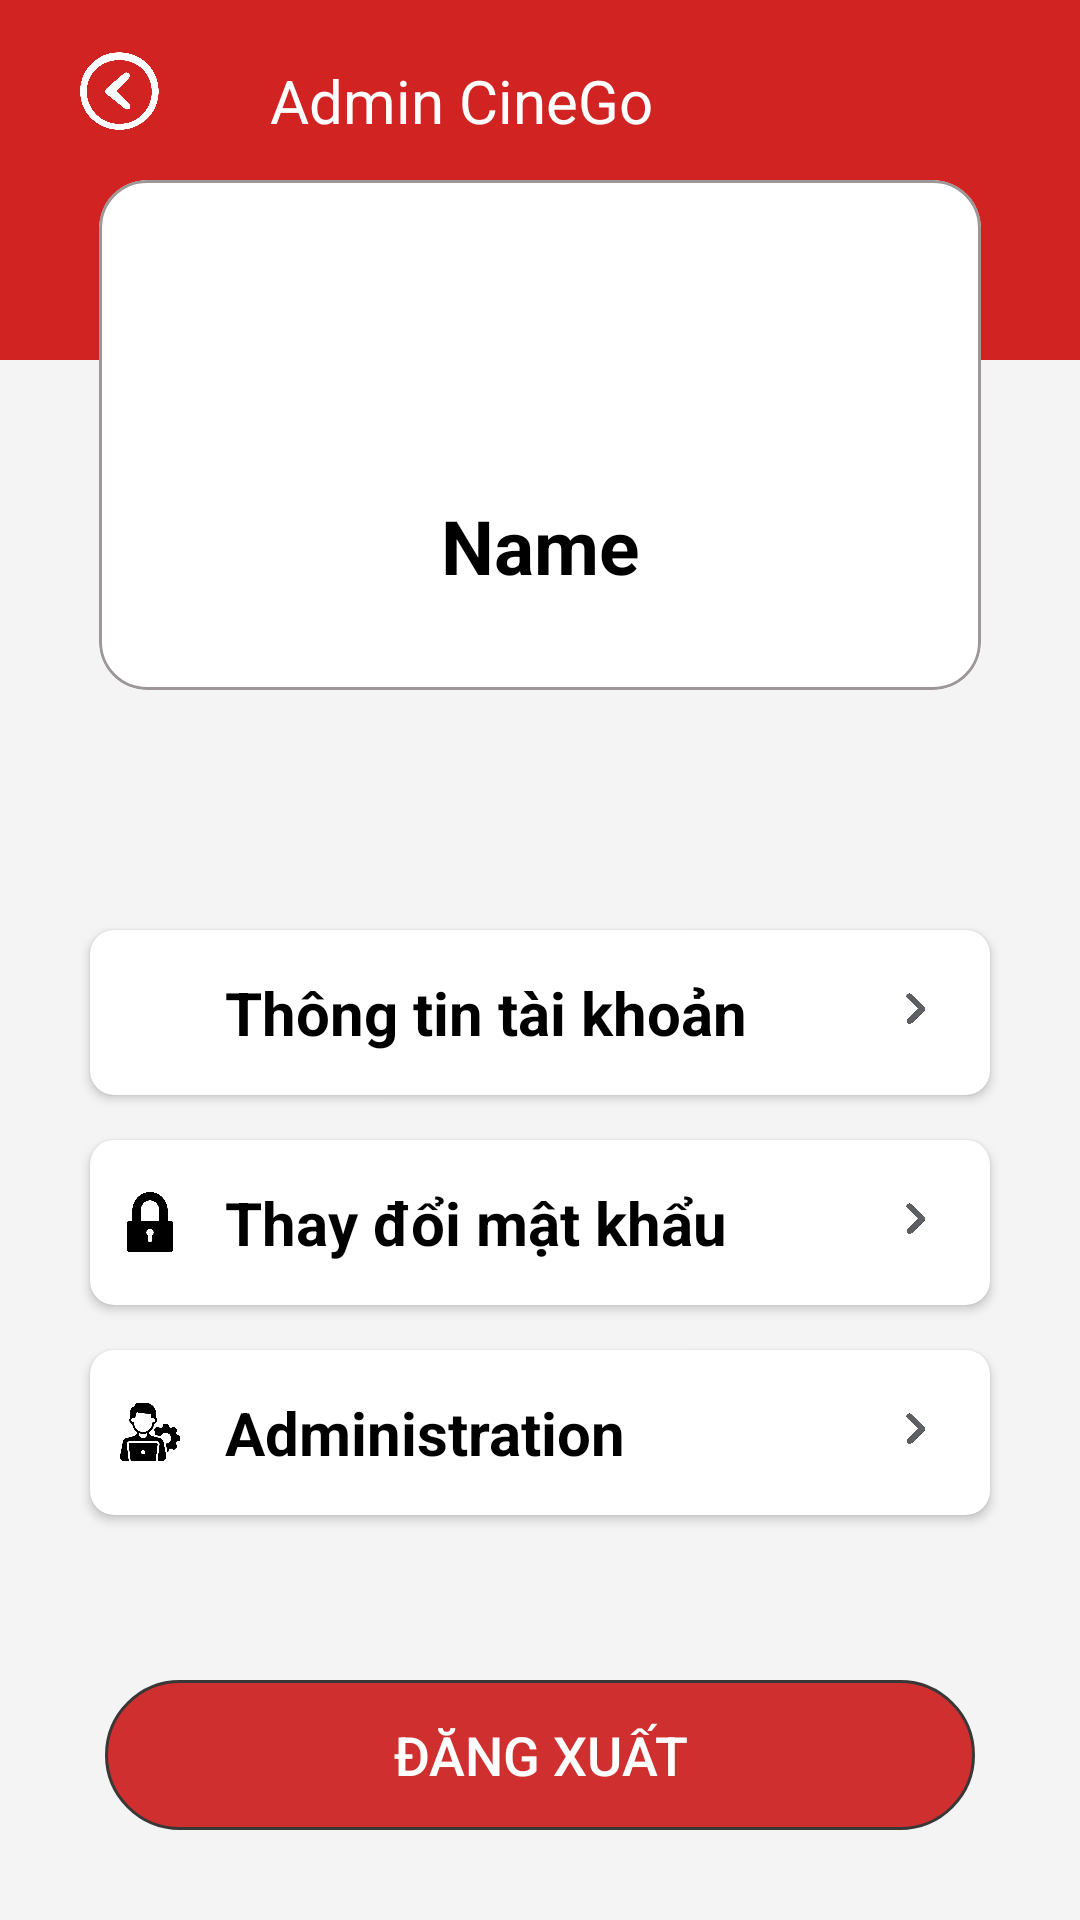

Android layout source for this screen:
<!-- AndroidManifest.xml: application theme Theme.QuanLy_DatVeXemFilm -->
<!-- res/layout/activity_profile.xml -->
<?xml version="1.0" encoding="utf-8"?>
<androidx.constraintlayout.widget.ConstraintLayout
    xmlns:android="http://schemas.android.com/apk/res/android"
    xmlns:app="http://schemas.android.com/apk/res-auto"
    xmlns:tools="http://schemas.android.com/tools"
    android:layout_width="match_parent"
    android:layout_height="match_parent">
    <LinearLayout
        android:layout_width="0dp"
        android:layout_height="match_parent"
        app:layout_constraintTop_toTopOf="parent"
        app:layout_constraintEnd_toEndOf="parent"
        app:layout_constraintStart_toStartOf="parent"
        android:orientation="vertical"
        android:background="#F4F4F4">
        <FrameLayout
            android:layout_width="match_parent"
            android:layout_height="wrap_content">
            <LinearLayout
                android:layout_width="match_parent"
                android:layout_height="120dp"
                android:orientation="horizontal"
                android:background="#D22323">
                <ImageButton
                    android:id="@+id/imgback"
                    android:layout_width="60dp"
                    android:layout_height="60dp"
                    android:src="@drawable/ic_back"
                    android:rotation="180"
                    android:scaleType="centerInside"
                    android:background="#D22323"
                    android:layout_marginStart="10dp"/>
                <TextView
                    android:id="@+id/txtVaiTro"
                    android:layout_width="match_parent"
                    android:layout_height="wrap_content"
                    android:text="Admin CineGo"
                    android:textSize="20sp"
                    android:textColor="#FFFFFF"
                    android:layout_marginStart="20dp"
                    android:layout_marginTop="20dp"
                    android:autoSizeMinTextSize="18sp"
                    android:autoSizeMaxTextSize="25sp"
                    android:autoSizeTextType="uniform"
                    android:maxLines="1"
                    android:autoSizeStepGranularity="1sp"/>
            </LinearLayout>

            <com.google.android.material.card.MaterialCardView
                android:layout_width="match_parent"
                android:layout_height="170dp"
                android:layout_marginStart="33dp"
                android:layout_marginEnd="33dp"
                app:strokeColor="#9D9797"
                app:strokeWidth="1dp"
                android:layout_marginTop="60dp"
                app:cardCornerRadius="16dp"
                app:cardBackgroundColor="@color/white">
                <LinearLayout
                    android:layout_width="match_parent"
                    android:layout_height="wrap_content"
                    android:orientation="vertical">
                    <ImageView
                        android:id="@+id/imgAVT"
                        android:layout_width="80dp"
                        android:layout_height="80dp"
                        android:src="@drawable/ic_profile"
                        android:layout_gravity="center"
                        android:layout_marginTop="15dp" />
                    <TextView
                        android:id="@+id/txtName"
                        android:layout_width="match_parent"
                        android:layout_height="wrap_content"
                        android:text="Name"
                        android:textSize="25sp"
                        android:textStyle="bold"
                        android:gravity="center"
                        android:layout_marginTop="10dp"
                        android:textColor="@color/black"/>
                </LinearLayout>
            </com.google.android.material.card.MaterialCardView>
        </FrameLayout>
        <androidx.cardview.widget.CardView
            android:id="@+id/cardTTTaiKhoan"
            android:layout_width="match_parent"
            android:layout_height="55dp"
            android:layout_marginTop="80dp"
            android:layout_marginStart="30dp"
            android:layout_marginEnd="30dp"
            app:cardBackgroundColor="@color/white"
            app:cardCornerRadius="8dp"
            android:elevation="5dp">
            <LinearLayout
                android:layout_width="match_parent"
                android:layout_height="match_parent"
                android:orientation="horizontal"
                android:gravity="center_vertical">
                <ImageView
                    android:layout_width="20dp"
                    android:layout_height="20dp"
                    android:src="@drawable/ic_profileden"
                    android:layout_marginStart="10dp"/>
                <TextView
                    android:layout_width="0dp"
                    android:layout_height="wrap_content"
                    android:layout_weight="1"
                    android:text="Thông tin tài khoản"
                    android:textSize="20sp"
                    android:textStyle="bold"
                    android:layout_marginStart="15dp"
                    android:textColor="@color/black"/>
                <ImageView
                    android:layout_width="50dp"
                    android:layout_height="50dp"
                    android:src="@drawable/ic_next"/>
            </LinearLayout>

        </androidx.cardview.widget.CardView>
        <androidx.cardview.widget.CardView
            android:id="@+id/cardDoiMK"
            android:layout_width="match_parent"
            android:layout_height="55dp"
            android:layout_marginTop="15dp"
            android:layout_marginStart="30dp"
            android:layout_marginEnd="30dp"
            app:cardBackgroundColor="@color/white"
            app:cardCornerRadius="8dp"
            android:elevation="5dp">
            <LinearLayout
                android:layout_width="match_parent"
                android:layout_height="match_parent"
                android:orientation="horizontal"
                android:gravity="center_vertical">
                <ImageView
                    android:layout_width="20dp"
                    android:layout_height="20dp"
                    android:src="@drawable/ic_khoaden"
                    android:layout_marginStart="10dp"/>
                <TextView
                    android:layout_width="0dp"
                    android:layout_height="wrap_content"
                    android:layout_weight="1"
                    android:text="Thay đổi mật khẩu"
                    android:textSize="20sp"
                    android:textStyle="bold"
                    android:layout_marginStart="15dp"
                    android:textColor="@color/black"/>
                <ImageView
                    android:layout_width="50dp"
                    android:layout_height="50dp"
                    android:src="@drawable/ic_next"/>
            </LinearLayout>

        </androidx.cardview.widget.CardView>
        <androidx.cardview.widget.CardView
            android:id="@+id/cardAdmin"
            android:layout_width="match_parent"
            android:layout_height="55dp"
            android:layout_marginTop="15dp"
            android:layout_marginStart="30dp"
            android:layout_marginEnd="30dp"
            app:cardBackgroundColor="@color/white"
            app:cardCornerRadius="8dp"
            android:elevation="5dp">
            <LinearLayout
                android:layout_width="match_parent"
                android:layout_height="match_parent"
                android:orientation="horizontal"
                android:gravity="center_vertical">
                <ImageView
                    android:layout_width="20dp"
                    android:layout_height="20dp"
                    android:src="@drawable/ic_adminis"
                    android:layout_marginStart="10dp"/>
                <TextView
                    android:layout_width="0dp"
                    android:layout_height="wrap_content"
                    android:layout_weight="1"
                    android:text="Administration"
                    android:textSize="20sp"
                    android:textStyle="bold"
                    android:layout_marginStart="15dp"
                    android:textColor="@color/black"/>
                <ImageView
                    android:layout_width="50dp"
                    android:layout_height="50dp"
                    android:src="@drawable/ic_next"/>
            </LinearLayout>
        </androidx.cardview.widget.CardView>
        <LinearLayout
            android:layout_width="match_parent"
            android:layout_height="50dp"
            android:layout_marginStart="35dp"
            android:layout_marginTop="55dp"
            android:layout_marginEnd="35dp"
            android:background="@drawable/bg_button"
            app:layout_constraintHorizontal_weight="1"
            app:layout_constraintStart_toStartOf="parent"
            app:layout_constraintEnd_toEndOf="parent"
            app:layout_constraintTop_toTopOf="parent">
            <Button
                android:id="@+id/btnDangXuat"
                android:layout_width="match_parent"
                android:layout_height="wrap_content"
                android:background="@android:color/transparent"
                android:layout_gravity="center"
                android:text="Đăng xuất"
                android:textSize="18sp"
                android:textColor="@color/white" />
        </LinearLayout>
    </LinearLayout>
</androidx.constraintlayout.widget.ConstraintLayout>
<!-- resources referenced by this layout -->
<resources>
  <color name="black">#FF000000</color>
  <color name="white">#FFFFFFFF</color>
  <!-- drawable bg_button (drawable) -->
  <?xml version="1.0" encoding="utf-8"?>
  <shape xmlns:tools="http://schemas.android.com/tools"
      xmlns:android="http://schemas.android.com/apk/res/android">
      <stroke
          android:width="1dp"
          android:color="#3A3737"/>
      <corners
          android:radius="45dp"/>
      <solid
          android:color="#D02F2F"/>
  
  </shape>
  <!-- drawable ic_adminis: png bitmap (drawable, 28184 bytes) -->
  <!-- drawable ic_back: png bitmap (drawable, 319568 bytes) -->
  <!-- drawable ic_khoaden: png bitmap (drawable, 14138 bytes) -->
  <!-- drawable ic_next: png bitmap (drawable, 123858 bytes) -->
  <style name="Theme.QuanLy_DatVeXemFilm" parent="Base.Theme.QuanLy_DatVeXemFilm" />
  <style name="Base.Theme.QuanLy_DatVeXemFilm" parent="Theme.Material3.DayNight.NoActionBar">
          
          
      </style>
</resources>
